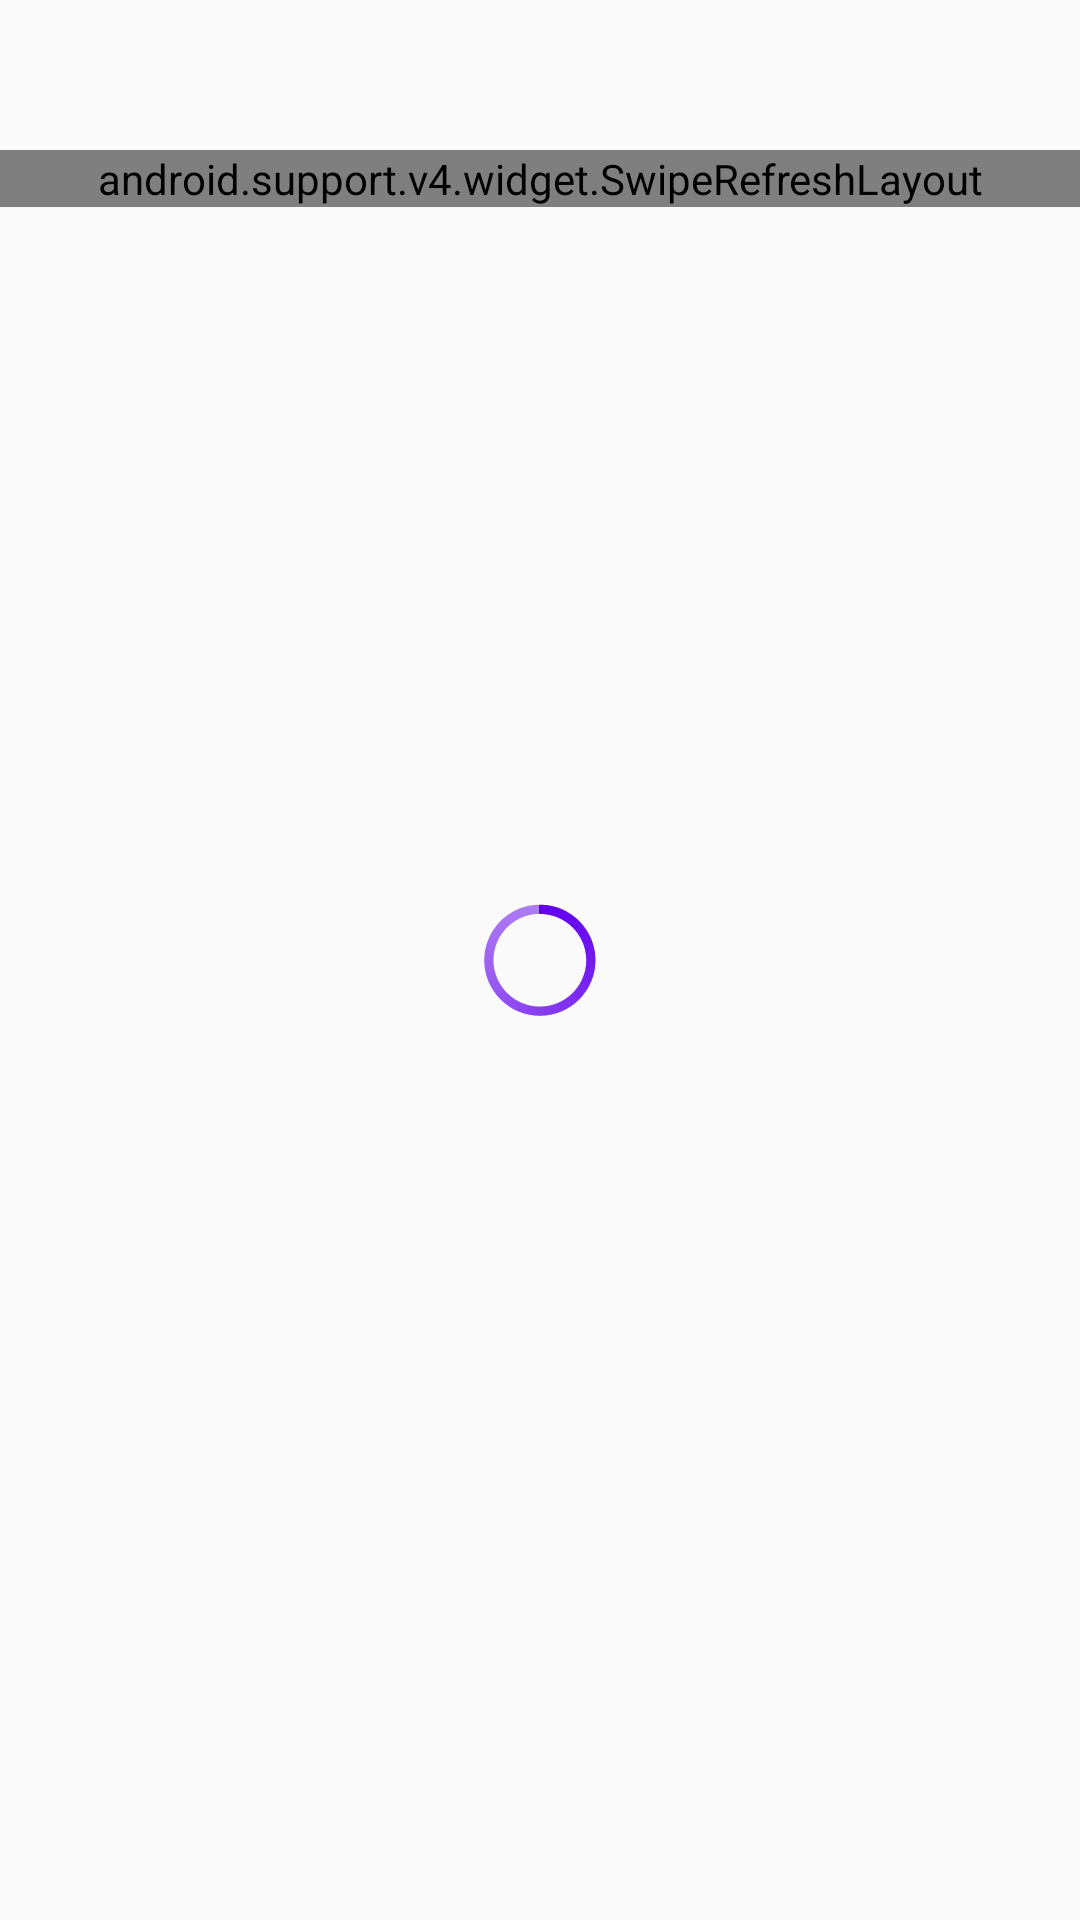

This screen was rendered from an Android layout file. Write that file and the resources it references.
<!-- AndroidManifest.xml: application theme AppTheme -->
<!-- res/layout/content_main.xml -->
<RelativeLayout
    xmlns:android="http://schemas.android.com/apk/res/android"
    xmlns:tools="http://schemas.android.com/tools"
    android:layout_width="match_parent"
    android:layout_height="match_parent"
    android:paddingTop="50dp">

    <android.support.v4.widget.SwipeRefreshLayout
        android:id="@+id/container"
        android:layout_width="match_parent"
        android:layout_height="wrap_content">

        <android.support.v7.widget.RecyclerView
            android:id="@+id/list"
            android:layout_width="match_parent"
            android:layout_height="match_parent"
            android:background="#EEEEEE"
            tools:context=".ui.MainActivity" />

    </android.support.v4.widget.SwipeRefreshLayout>

    <ProgressBar
        android:id="@+id/progressBar"
        style="@android:style/Widget.Holo.Light.ProgressBar"
        android:layout_width="wrap_content"
        android:layout_height="wrap_content"
        android:layout_gravity="center_vertical|center_horizontal"
        android:indeterminate="true"
        android:indeterminateTint="@color/colorPrimary"
        android:layout_centerInParent="true"
        />

</RelativeLayout>
<!-- resources referenced by this layout -->
<resources>
  <style name="AppTheme" parent="Theme.AppCompat.Light.DarkActionBar">
          
          <item name="colorPrimary">@color/colorPrimary</item>
          <item name="colorPrimaryDark">@color/colorPrimaryDark</item>
          <item name="colorAccent">@color/colorAccent</item>
      </style>
  <!-- not gathered from this repository: default colours our renderer supplied (Android Studio template values) -->
  <color name="colorPrimary">#FF6200EE</color>
  <color name="colorPrimaryDark">#FF3700B3</color>
  <color name="colorAccent">#FF03DAC5</color>
</resources>
